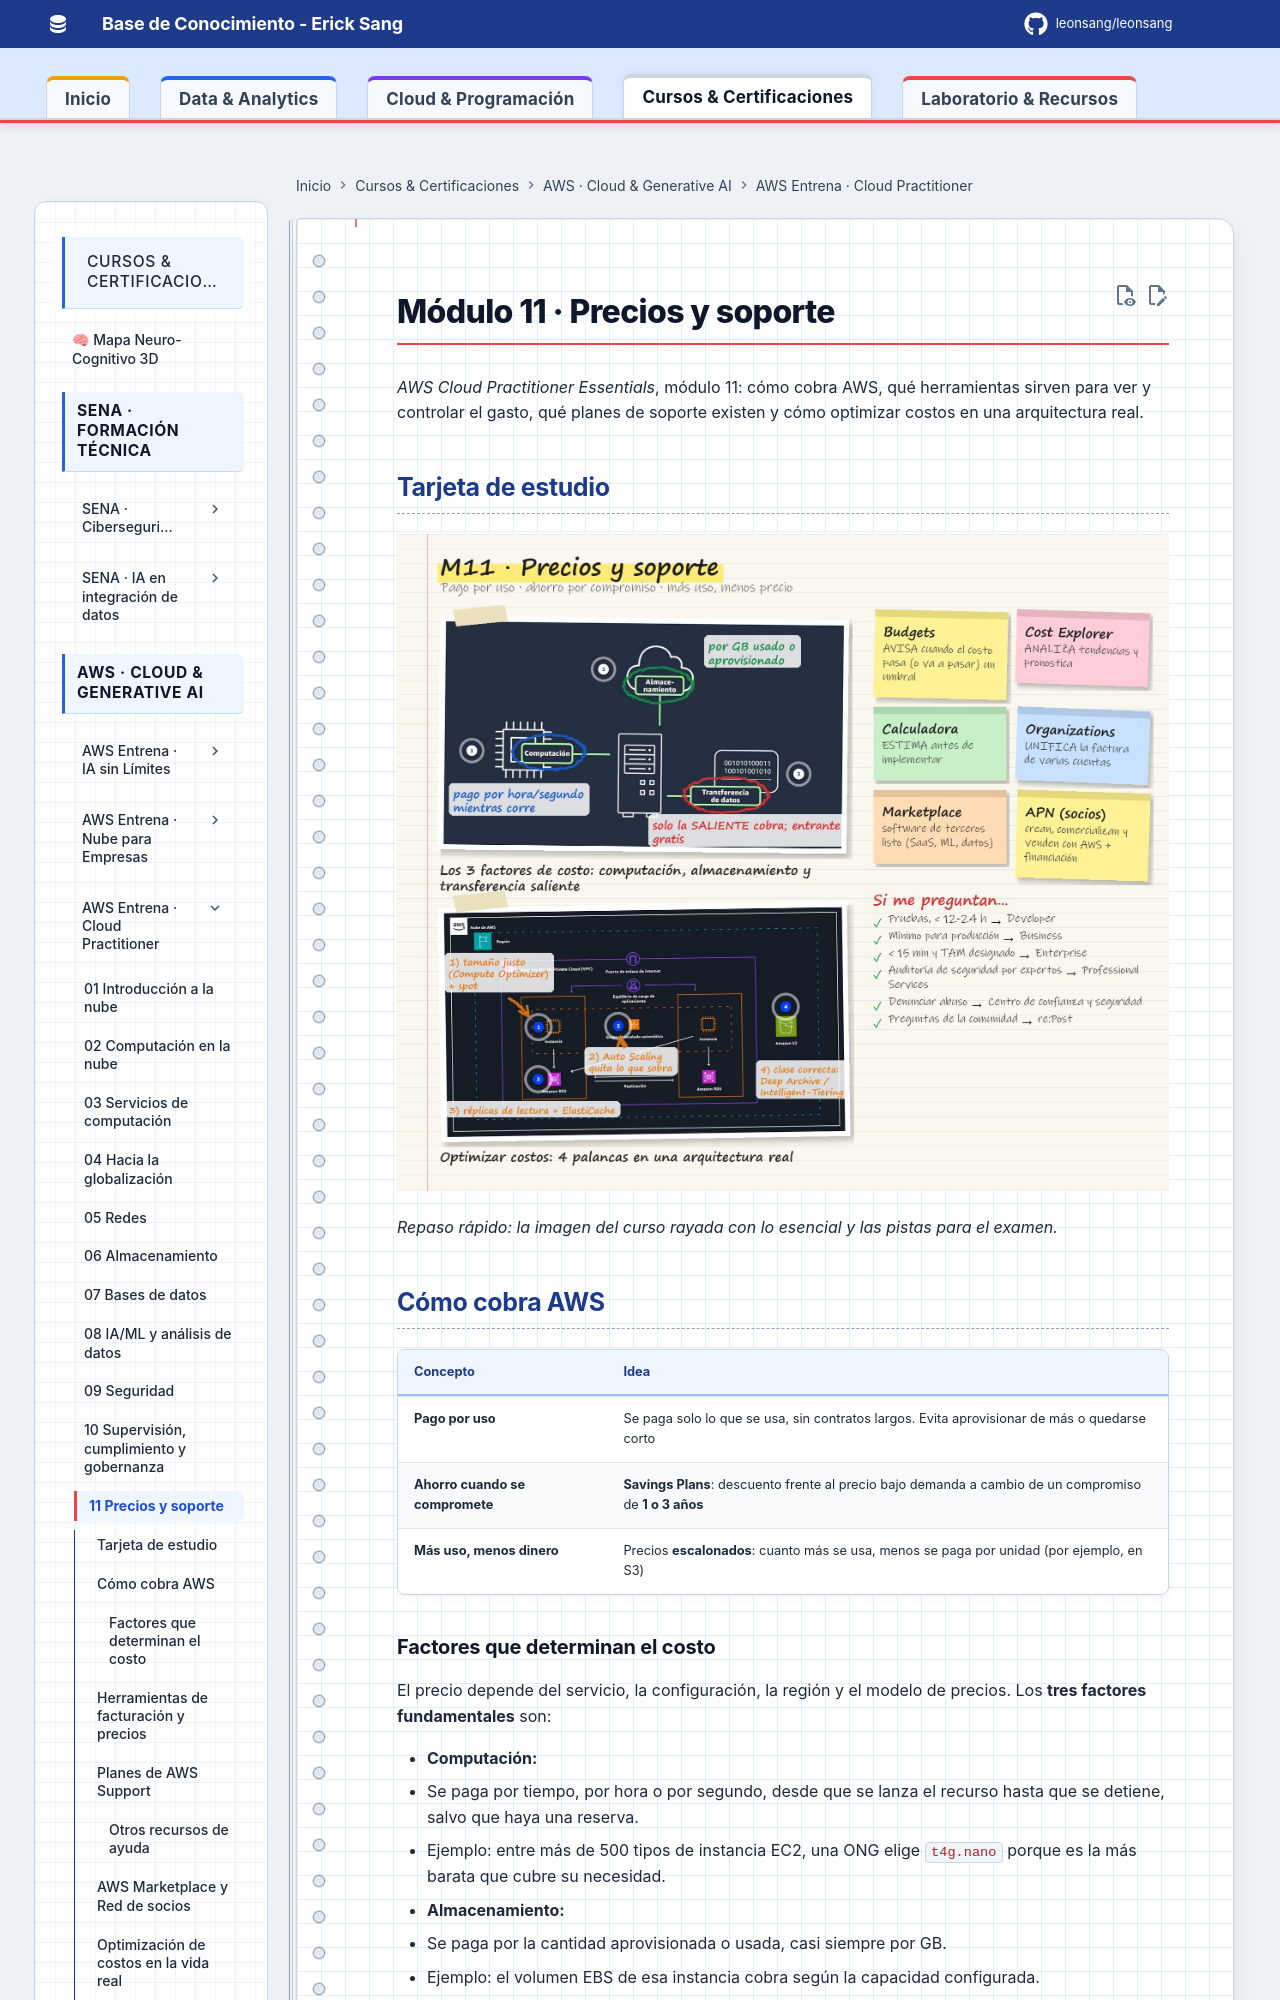

repository: Leonsang/Leonsang · page: cursos/aws-cloud-practitioner/11-precios-soporte/index.html · generator: mkdocs

# Módulo 11 · Precios y soporte

*AWS Cloud Practitioner Essentials*, módulo 11: cómo cobra AWS, qué herramientas sirven para ver y controlar el gasto, qué planes de soporte existen y cómo optimizar costos en una arquitectura real.


## Tarjeta de estudio

![Tarjeta de estudio: resumen del módulo con notas a mano](evidencias/11-tarjeta.jpg)

*Repaso rápido: la imagen del curso rayada con lo esencial y las pistas para el examen.*

## Cómo cobra AWS

| Concepto | Idea |
|---|---|
| **Pago por uso** | Se paga solo lo que se usa, sin contratos largos. Evita aprovisionar de más o quedarse corto |
| **Ahorro cuando se compromete** | **Savings Plans**: descuento frente al precio bajo demanda a cambio de un compromiso de **1 o 3 años** |
| **Más uso, menos dinero** | Precios **escalonados**: cuanto más se usa, menos se paga por unidad (por ejemplo, en S3) |

### Factores que determinan el costo

El precio depende del servicio, la configuración, la región y el modelo de precios. Los **tres factores fundamentales** son:

- **Computación:**
  - Se paga por tiempo, por hora o por segundo, desde que se lanza el recurso hasta que se detiene, salvo que haya una reserva.
  - Ejemplo: entre más de 500 tipos de instancia EC2, una ONG elige `t4g.nano` porque es la más barata que cubre su necesidad.
- **Almacenamiento:**
  - Se paga por la cantidad aprovisionada o usada, casi siempre por GB.
  - Ejemplo: el volumen EBS de esa instancia cobra según la capacidad configurada.
  - **S3 tiene seis componentes de costo:** almacenamiento, solicitudes y recuperación, transferencia y aceleración, administración y análisis, replicación, y procesamiento con S3 Object Lambda.
- **Transferencia de datos *saliente*:**
  - La transferencia **entrante**, o entre servicios de la misma región, suele ser **gratis**.
  - La **saliente** se suma entre servicios y se cobra por GB; a más volumen, menor precio por GB.

## Herramientas de facturación y precios

| Herramienta | Para qué | Pista de examen |
|---|---|---|
| **AWS Organizations** | Agrupar cuentas, aplicar políticas y **facturación unificada** con un solo método de pago | «Consolidar la factura de varias cuentas» |
| **Panel de facturación y costos** | Cargos actuales, uso, previsiones, facturas y métodos de pago | «Ver la factura y pagar» |
| **AWS Budgets** | Presupuestos personalizados con **alertas** cuando el costo o el uso pasa un umbral, incluso uno **proyectado** | «Avisarme si paso de X» |
| **Explorador de costos** | **Analizar** gráficos de tendencias históricas, pronósticos y recomendaciones de instancias reservadas | «Ver en qué se fue el dinero» |
| **Calculadora de precios** | **Estimar** costos *antes* de implementar y comparar configuraciones | «Cuánto costará» |
